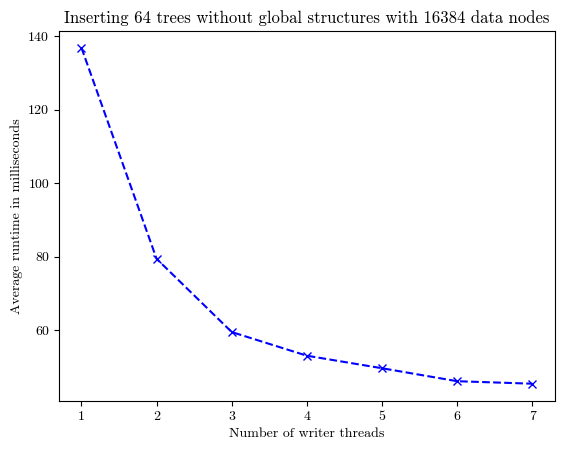

This figure's Python source:

import matplotlib.pyplot as plt
from matplotlib import rcParams


# ----program4x64------
# Inserter threads 1: 1.3682592999999998s
# Inserter threads 2: 0.7939739s
# Inserter threads 3: 0.5946260999999999s
# Inserter threads 4: 0.5302686999999999s
# Inserter threads 5: 0.4961925s
# Inserter threads 6: 0.46090090000000006s
# Inserter threads 7: 0.4541334s

average_time = [
    1.3682592999999998*100,
    0.7939739*100,
    0.5946260999999999*100,
    0.5302686999999999*100,
    0.4961925*100,
    0.46090090000000006*100,
    0.4541334*100]


x = [
    1, 2, 3, 4, 5, 6, 7
]
# plt.rcParams['font.family'] = 'serif'
# plt.rcParams['font.serif'] = ['Computer Modern']

# Set the font family to Computer Modern Roman
rcParams['font.family'] = 'serif'
rcParams['font.serif'] = ['cmr10']

# Set the font path to the directory where your font files are located
# [redacted]

# Set the font properties for the plot
font_prop = {'family': 'serif', 'size': 12,
             'weight': 'normal', 'style': 'normal'}


# x = range(0, len(average_time))
plt.xlabel("Number of writer threads")
plt.ylabel("Average runtime in milliseconds")
plt.title(
    "Inserting 64 trees without global structures with 16384 data nodes")
# the 20 worst runs are bulk loadings
plt.xticks(x)
plt.plot(x, average_time, color='blue', marker='x', linestyle='dashed')
plt.show()
